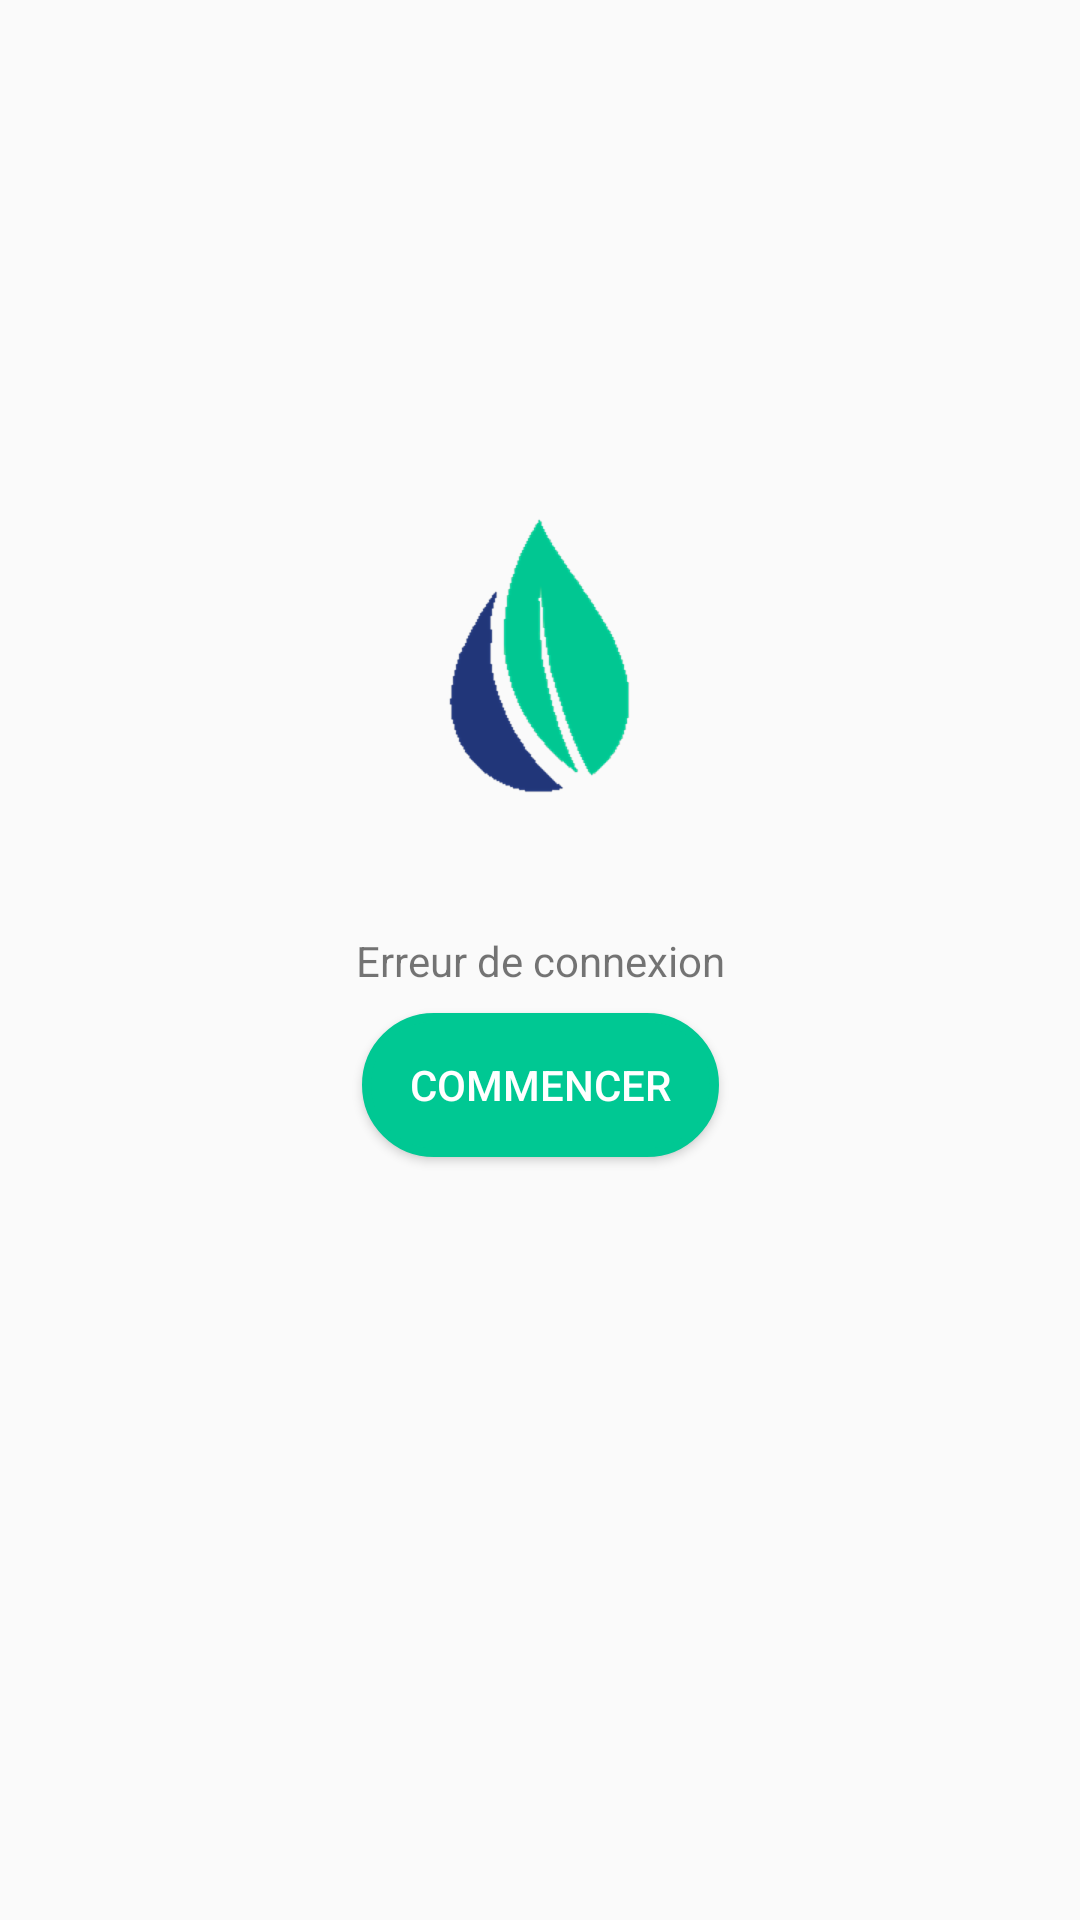

Produce the Android XML layout that renders to this screen, including the resource entries it uses.
<!-- AndroidManifest.xml: application theme AppTheme -->
<!-- res/layout/activity_main.xml -->
<?xml version="1.0" encoding="utf-8"?>
<android.support.constraint.ConstraintLayout xmlns:android="http://schemas.android.com/apk/res/android"
    xmlns:app="http://schemas.android.com/apk/res-auto"
    xmlns:tools="http://schemas.android.com/tools"
    android:layout_width="match_parent"
    android:layout_height="match_parent"
    tools:context=".login.LoginActivity">

    <TextView
        android:id="@+id/mainTV"
        android:layout_width="wrap_content"
        android:layout_height="wrap_content"
        android:layout_marginStart="8dp"
        android:layout_marginTop="8dp"
        android:layout_marginEnd="8dp"
        android:layout_marginBottom="8dp"
        android:text="@string/network_error"
        app:layout_constraintBottom_toBottomOf="parent"
        app:layout_constraintEnd_toEndOf="parent"
        app:layout_constraintStart_toStartOf="parent"
        app:layout_constraintTop_toTopOf="parent" />

    <Button
        android:id="@+id/mainB"
        android:layout_width="wrap_content"
        android:layout_height="wrap_content"
        android:layout_marginStart="8dp"
        android:layout_marginTop="8dp"
        android:layout_marginEnd="8dp"
        android:background="@drawable/round_bg_green1"
        android:paddingStart="16dp"
        android:paddingEnd="16dp"
        android:text="@string/start"
        android:textColor="@android:color/white"
        app:layout_constraintEnd_toEndOf="parent"
        app:layout_constraintStart_toStartOf="parent"
        app:layout_constraintTop_toBottomOf="@+id/mainTV" />

    <ProgressBar
        android:id="@+id/mainPB"
        style="?android:attr/progressBarStyle"
        android:layout_width="wrap_content"
        android:layout_height="wrap_content"
        app:layout_constraintBottom_toBottomOf="@+id/mainB"
        app:layout_constraintEnd_toEndOf="@+id/mainB"
        app:layout_constraintStart_toStartOf="@+id/mainB"
        app:layout_constraintTop_toTopOf="@+id/mainB" />

    <ImageView
        android:id="@+id/imageView"
        android:layout_width="wrap_content"
        android:layout_height="wrap_content"
        android:layout_marginStart="8dp"
        android:layout_marginTop="8dp"
        android:layout_marginEnd="8dp"
        android:layout_marginBottom="8dp"
        app:layout_constraintBottom_toBottomOf="parent"
        app:layout_constraintEnd_toEndOf="parent"
        app:layout_constraintStart_toStartOf="parent"
        app:layout_constraintTop_toTopOf="parent"
        app:layout_constraintVertical_bias="0.26"
        app:srcCompat="@drawable/logo" />
</android.support.constraint.ConstraintLayout>
<!-- resources referenced by this layout -->
<resources>
  <!-- drawable logo: png bitmap (drawable-hdpi, 8098 bytes) -->
  <!-- drawable round_bg_green1 (drawable) -->
  <?xml version="1.0" encoding="UTF-8"?>
  <shape xmlns:android="http://schemas.android.com/apk/res/android">
      <solid android:color="@color/colorPrimary"/>
      <stroke android:width="3dp"
          android:color="@color/colorPrimary" />
      <corners android:radius="50dp"/>
      <padding android:left="0dp"
          android:top="0dp"
          android:right="0dp"
          android:bottom="0dp" />
  </shape>
  <string name="network_error">Erreur de connexion</string>
  <string name="start">commencer</string>
  <style name="AppTheme" parent="Theme.AppCompat.Light.DarkActionBar">
          
          <item name="colorPrimary">@color/colorPrimary</item>
          <item name="colorPrimaryDark">@color/colorPrimaryDark</item>
          <item name="colorAccent">@color/colorAccent</item>
      </style>
  <color name="colorPrimary">#00c893</color>
  <color name="colorPrimaryDark">#009665</color>
  <color name="colorAccent">#009665</color>
</resources>
